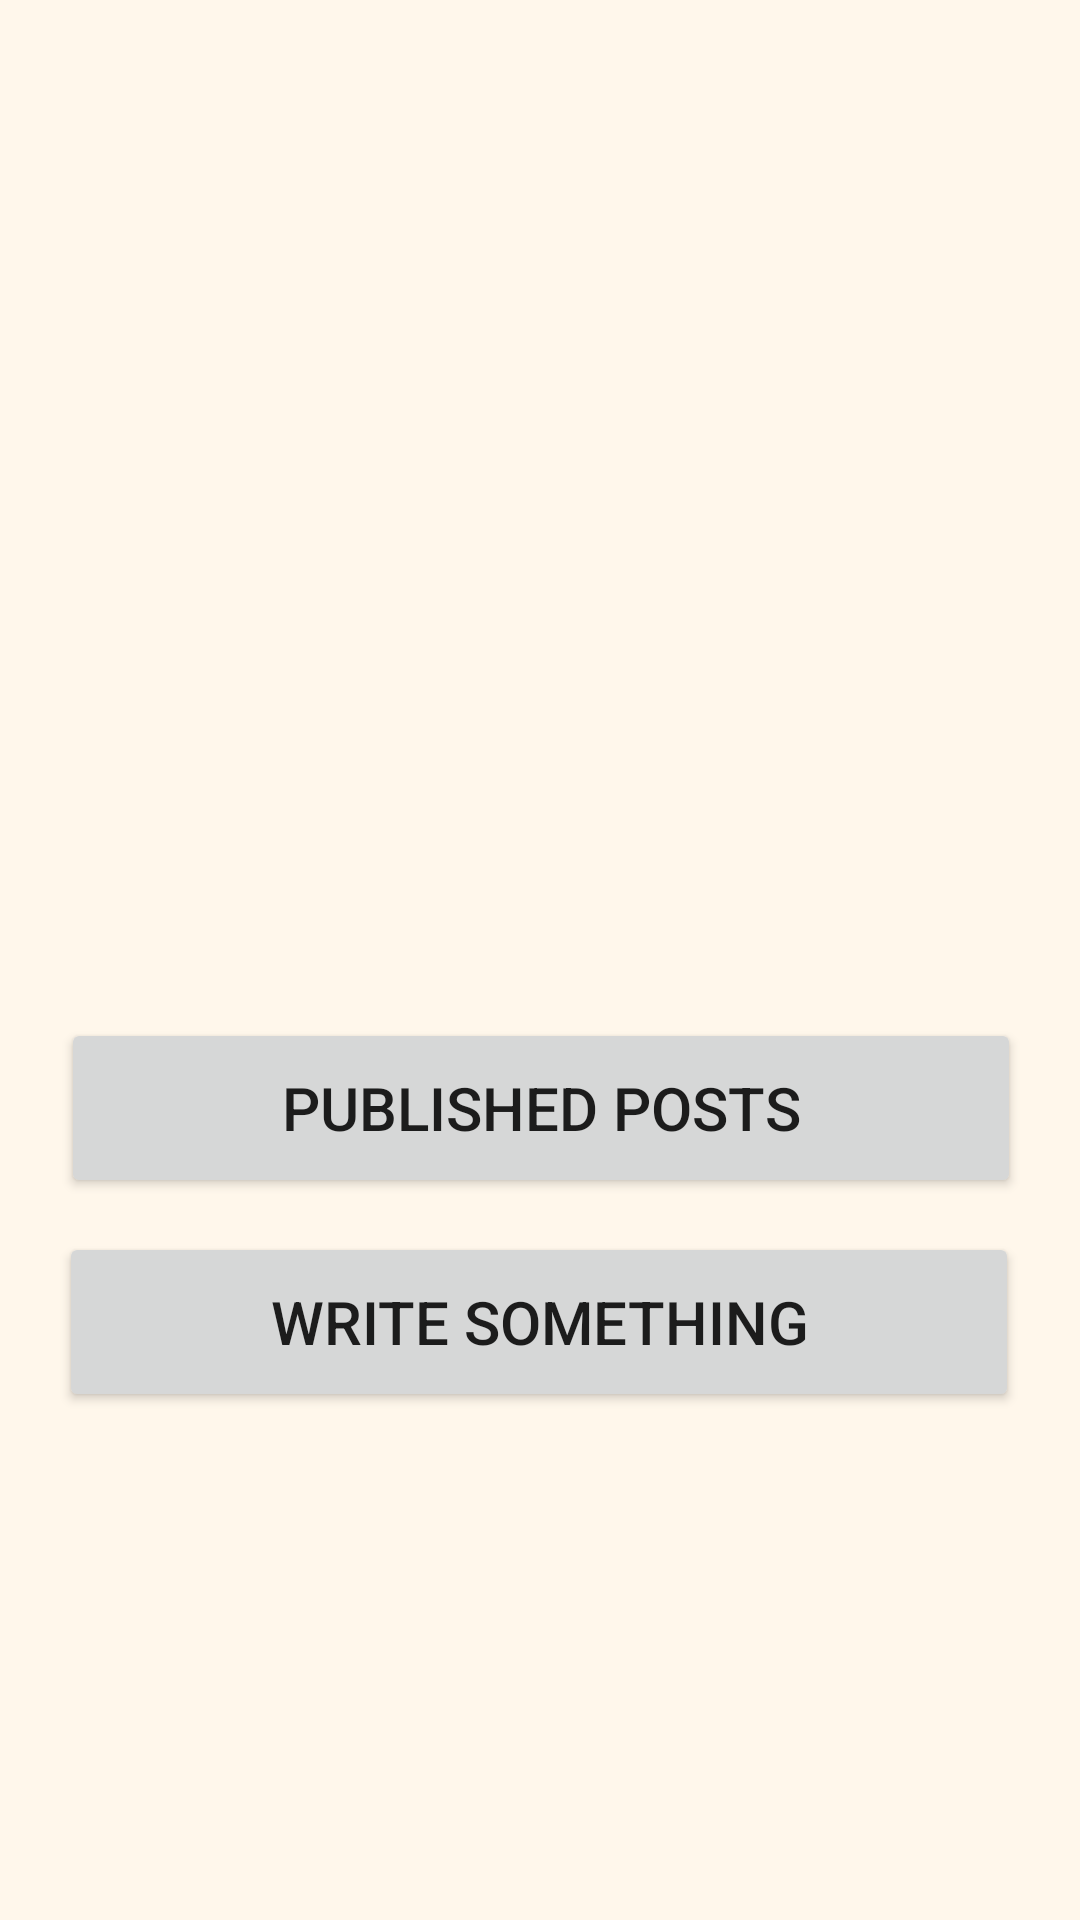

Produce the Android XML layout that renders to this screen, including the resource entries it uses.
<!-- AndroidManifest.xml: application theme Theme.BookNet -->
<!-- res/layout/fragment_my_account.xml -->
<?xml version="1.0" encoding="utf-8"?>
<androidx.constraintlayout.widget.ConstraintLayout xmlns:android="http://schemas.android.com/apk/res/android"
    xmlns:app="http://schemas.android.com/apk/res-auto"
    xmlns:tools="http://schemas.android.com/tools"
    android:layout_width="match_parent"
    android:layout_height="match_parent"
    tools:context=".MyAccountFragment">

    <ImageView
        android:id="@+id/circularBackgroundImageView"
        android:layout_width="100dp"
        android:layout_height="100dp"
        android:layout_margin="16dp"
        android:background="@drawable/account"
        app:layout_constraintBottom_toBottomOf="parent"
        app:layout_constraintEnd_toEndOf="parent"
        app:layout_constraintHorizontal_bias="0.498"
        app:layout_constraintStart_toStartOf="parent"
        app:layout_constraintTop_toTopOf="parent"
        app:layout_constraintVertical_bias="0.161" />

    <TextView
        android:id="@+id/username"
        android:layout_width="320dp"
        android:layout_height="50dp"
        android:gravity="center"
        android:textSize="20sp"
        app:layout_constraintBottom_toBottomOf="parent"
        app:layout_constraintEnd_toEndOf="parent"
        app:layout_constraintStart_toStartOf="parent"
        app:layout_constraintTop_toBottomOf="@+id/circularBackgroundImageView"
        app:layout_constraintVertical_bias="0.135" />

    <Button
        android:id="@+id/published_posts"
        android:layout_width="320dp"
        android:layout_height="60dp"
        android:text="PUBLISHED POSTS"
        android:textSize="20sp"
        app:layout_constraintBottom_toBottomOf="parent"
        app:layout_constraintEnd_toEndOf="parent"
        app:layout_constraintHorizontal_bias="0.505"
        app:layout_constraintStart_toStartOf="parent"
        app:layout_constraintTop_toBottomOf="@+id/username"
        app:layout_constraintVertical_bias="0.139" />

    <Button
        android:id="@+id/write"
        android:layout_width="320dp"
        android:layout_height="60dp"
        android:layout_marginTop="46dp"
        android:text="WRITE SOMETHING"
        android:textSize="20sp"
        app:layout_constraintBottom_toBottomOf="parent"
        app:layout_constraintEnd_toEndOf="parent"
        app:layout_constraintHorizontal_bias="0.494"
        app:layout_constraintStart_toStartOf="parent"
        app:layout_constraintTop_toTopOf="parent"
        app:layout_constraintVertical_bias="0.683" />


</androidx.constraintlayout.widget.ConstraintLayout>
<!-- resources referenced by this layout -->
<resources>
  <!-- drawable account (drawable) -->
  <layer-list xmlns:android="http://schemas.android.com/apk/res/android">
      <item>
          <shape
              android:shape="oval">
              <solid android:color="@color/white" />
          </shape>
      </item>
      <item
          android:drawable="@drawable/my_account"
          android:gravity="center"
          android:width="90dp"
          android:height="90dp"/>
  </layer-list>
  <style name="Theme.BookNet" parent="Theme.MaterialComponents.DayNight.DarkActionBar">
          
          <item name="colorPrimary">@color/light_tan</item>
          <item name="colorOnPrimary">@color/black</item>
          
  
          
          <item name="android:statusBarColor">@color/light_gray</item>
          
          <item name="android:windowBackground">@color/cream</item>
      </style>
  <color name="white">#FFFFFFFF</color>
  <color name="light_tan">#EDC99E</color>
  <color name="black">#FF000000</color>
  <color name="light_gray">#B4B4B3</color>
  <color name="cream">#FFF7EB</color>
</resources>
